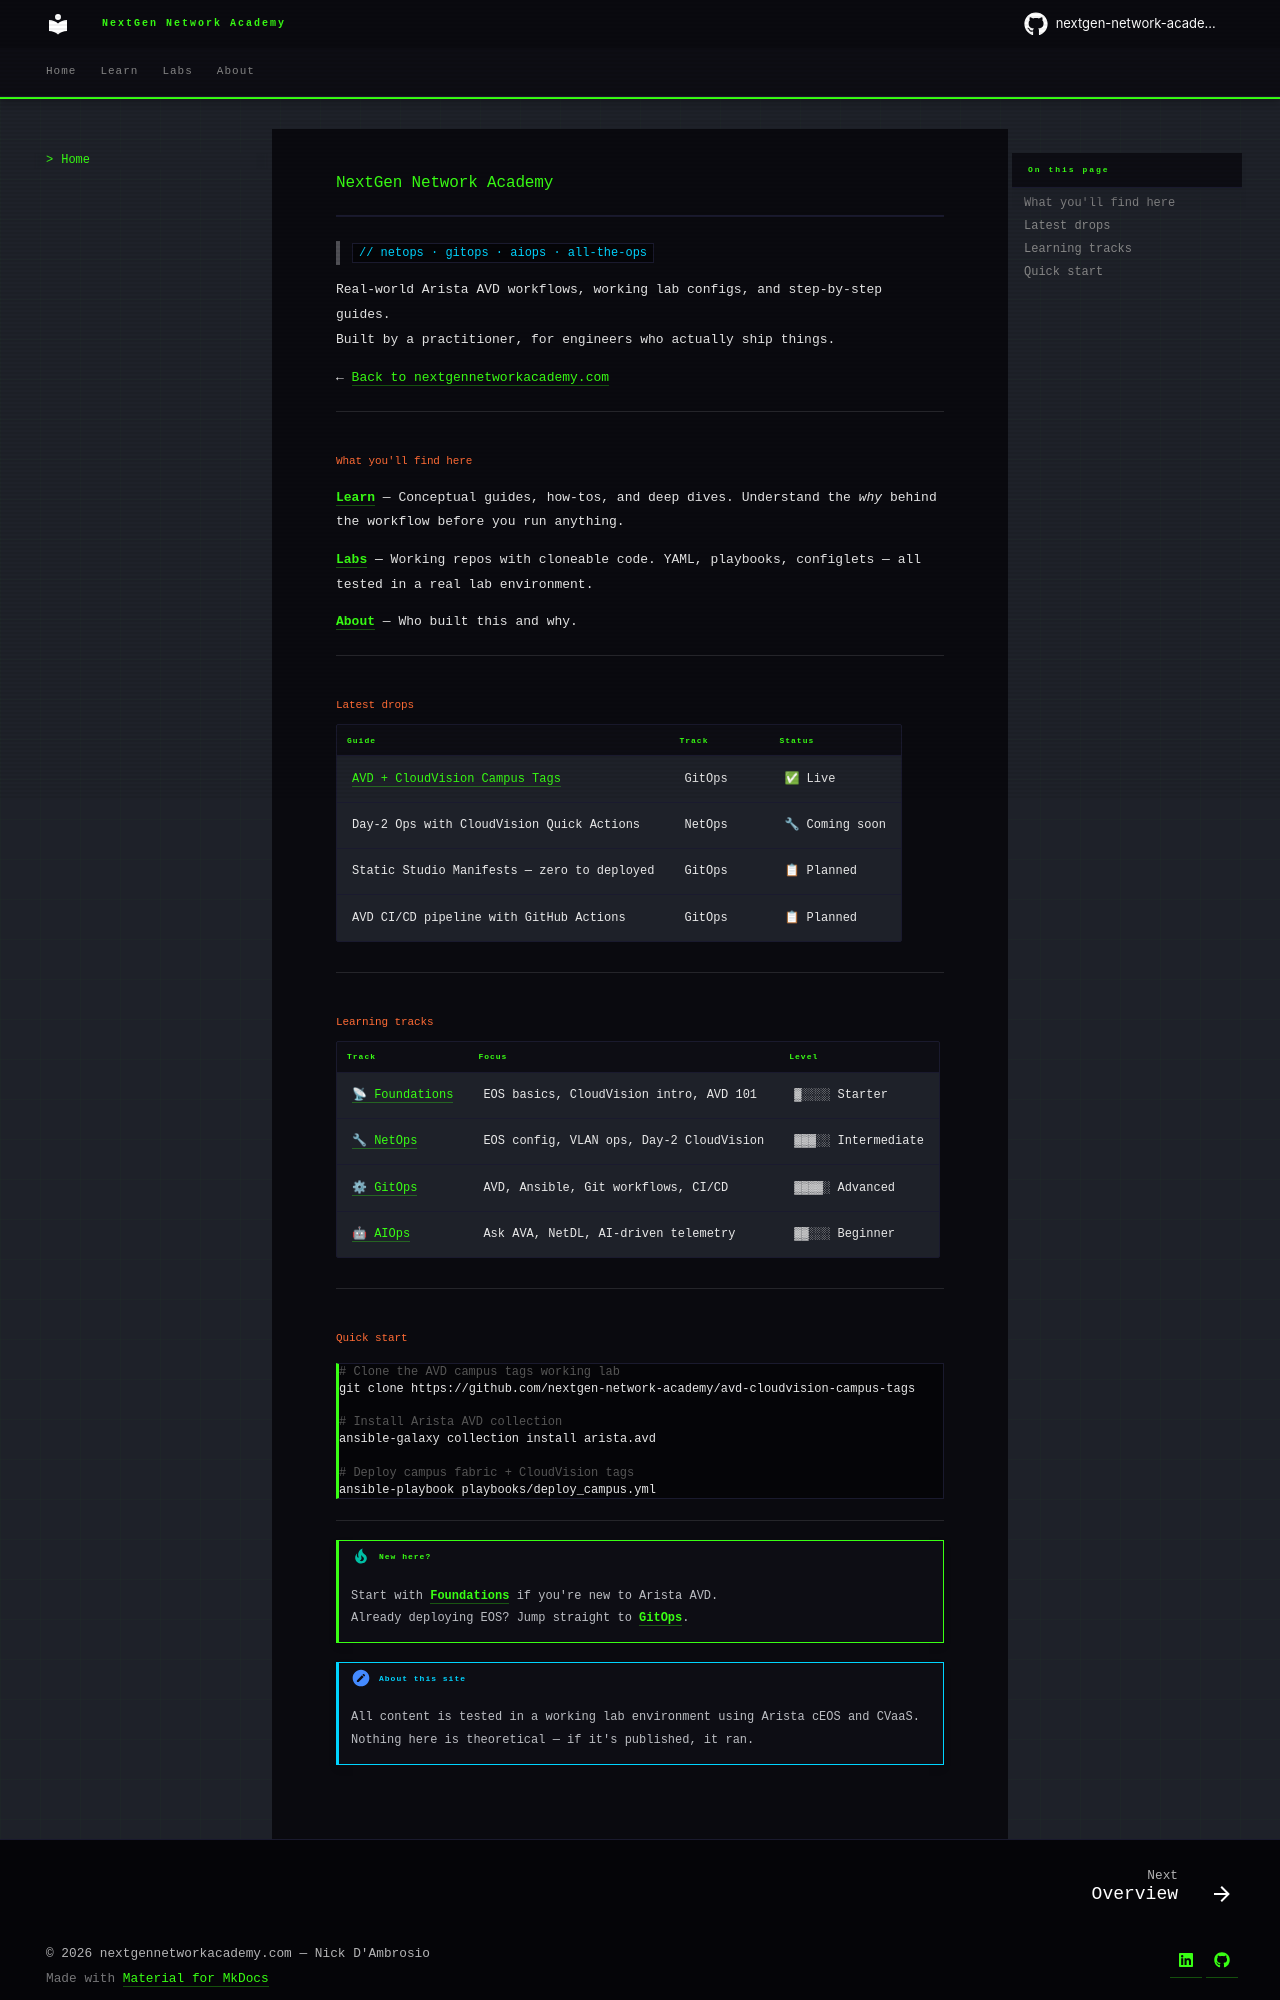

repository: nextgen-network-academy/ngna-content · page: index.html · generator: mkdocs

# NextGen Network Academy

> `// netops · gitops · aiops · all-the-ops`

Real-world Arista AVD workflows, working lab configs, and step-by-step guides.  
Built by a practitioner, for engineers who actually ship things.

← [Back to nextgennetworkacademy.com](https://nextgennetworkacademy.com)

---

## What you'll find here

**[Learn](learn/index.md)** — Conceptual guides, how-tos, and deep dives. Understand the *why* behind the workflow before you run anything.

**[Labs](labs/index.md)** — Working repos with cloneable code. YAML, playbooks, configlets — all tested in a real lab environment.

**[About](about/index.md)** — Who built this and why.

---

## Latest drops

| Guide | Track | Status |
|-------|-------|--------|
| [AVD + CloudVision Campus Tags](learn/gitops/avd-campus-tags/index.md) | GitOps | ✅ Live |
| Day-2 Ops with CloudVision Quick Actions | NetOps | 🔧 Coming soon |
| Static Studio Manifests — zero to deployed | GitOps | 📋 Planned |
| AVD CI/CD pipeline with GitHub Actions | GitOps | 📋 Planned |

---

## Learning tracks

| Track | Focus | Level |
|-------|-------|-------|
| [📡 Foundations](learn/foundations/index.md) | EOS basics, CloudVision intro, AVD 101 | ▓░░░░ Starter |
| [🔧 NetOps](learn/netops/index.md) | EOS config, VLAN ops, Day-2 CloudVision | ▓▓▓░░ Intermediate |
| [⚙ GitOps](learn/gitops/index.md) | AVD, Ansible, Git workflows, CI/CD | ▓▓▓▓░ Advanced |
| [🤖 AIOps](learn/aiops/index.md) | Ask AVA, NetDL, AI-driven telemetry | ▓▓░░░ Beginner |

---
